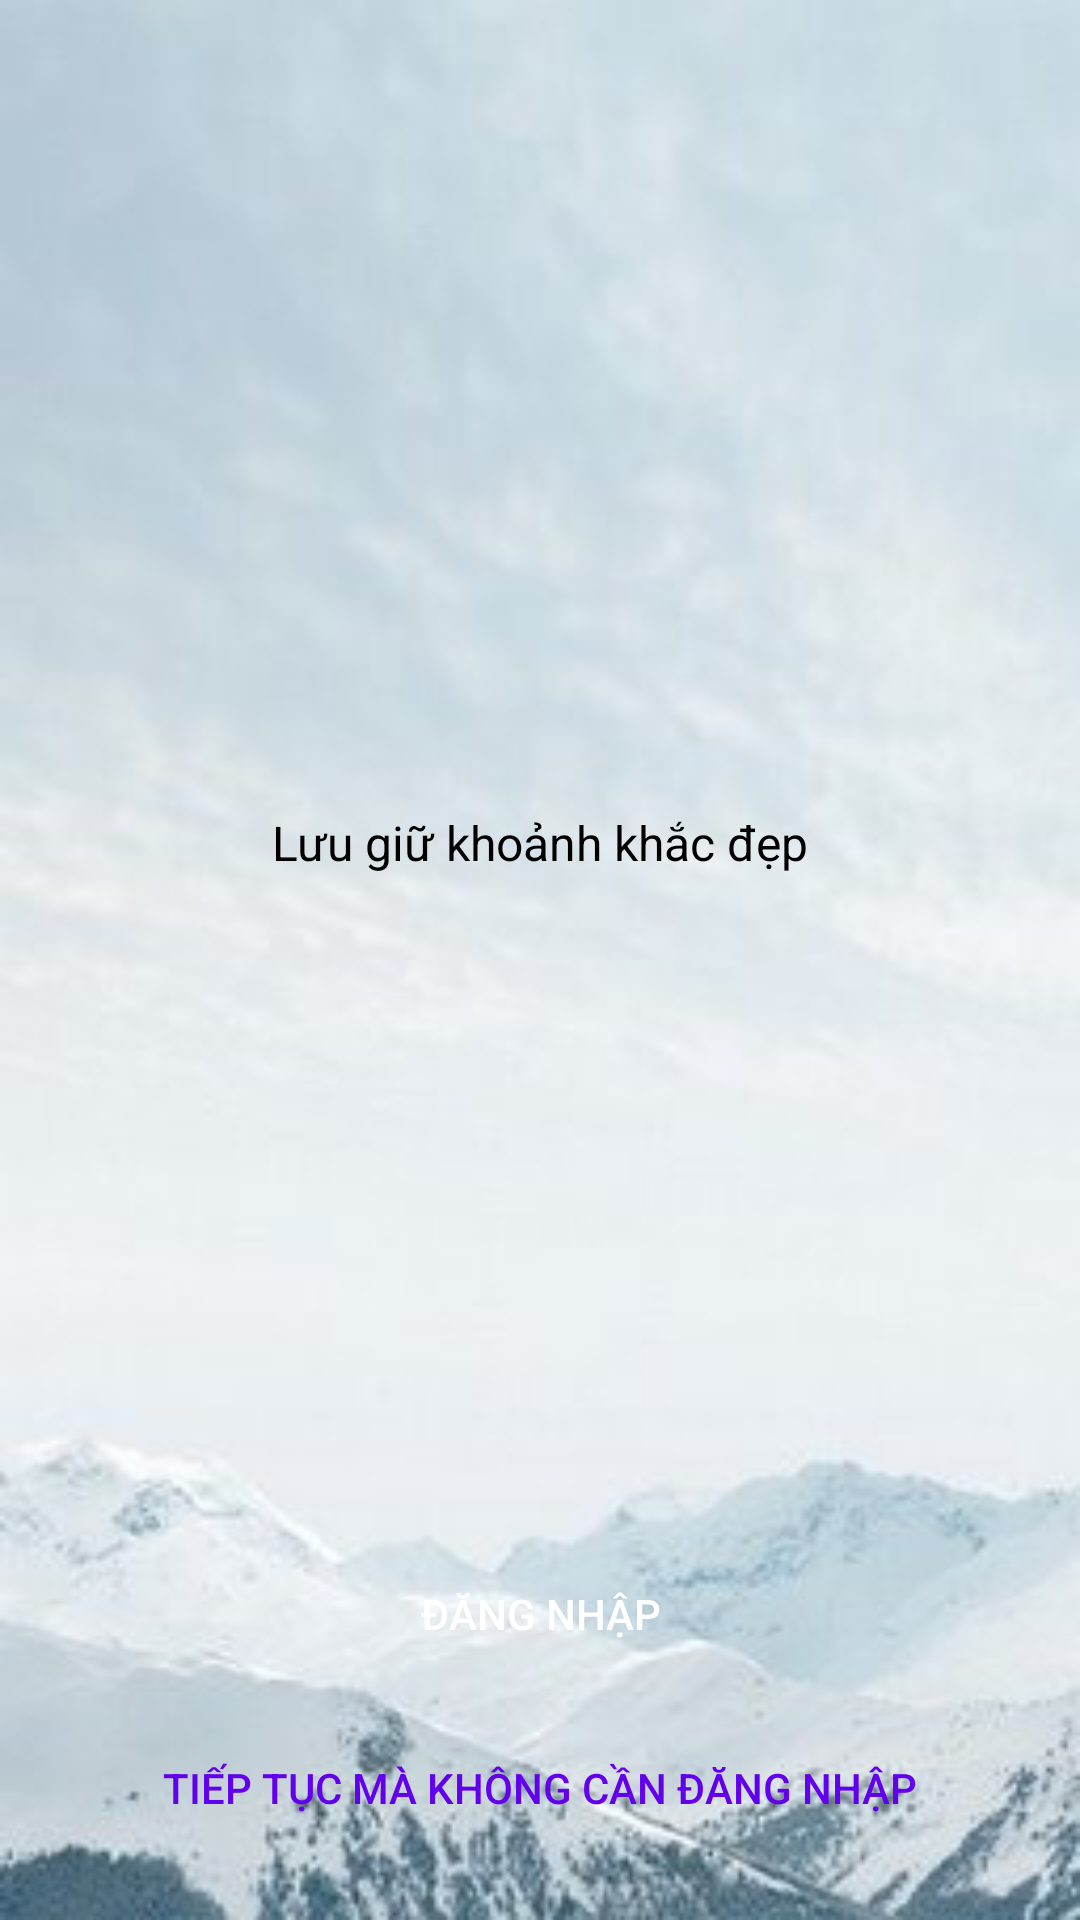

The Android layout XML behind this screen, and the referenced resources:
<!-- AndroidManifest.xml: application theme Theme.MaterialComponents.NoActionBar -->
<!-- res/layout/activity_main.xml -->
<?xml version="1.0" encoding="utf-8"?>
<RelativeLayout xmlns:android="http://schemas.android.com/apk/res/android"
    xmlns:app="http://schemas.android.com/apk/res-auto"
    xmlns:tools="http://schemas.android.com/tools"
    android:layout_width="match_parent"
    android:layout_height="match_parent"
    android:background="@drawable/bg"
    android:padding="20dp"
    tools:context=".activities.MainActivity">


    <ImageView
        android:layout_width="200dp"
        android:layout_height="200dp"
        android:src="@drawable/imgkd"
        android:layout_marginTop="40dp"
        android:id="@+id/iconIv"
        android:layout_centerHorizontal="true"/>

    <TextView
        android:layout_width="wrap_content"
        android:layout_height="wrap_content"
        android:layout_below="@id/iconIv"
        android:layout_centerHorizontal="true"
        android:layout_marginTop="10dp"
        android:text="Lưu giữ khoảnh khắc đẹp"
        android:textColor="@color/black"
        android:textSize="16sp"
        />
    <Button
        android:layout_width="match_parent"
        android:layout_height="wrap_content"
        android:id="@+id/btnLogin"
        android:layout_above="@id/btnskip"
        android:layout_marginBottom="10dp"
        android:text="Đăng Nhập"
        android:background="@drawable/shape_btn01"
        android:textColor="@color/white"/>

    <Button
        android:layout_width="match_parent"
        android:layout_height="wrap_content"
        android:id="@+id/btnskip"
        android:layout_alignParentBottom="true"
        android:text="Tiếp tục mà không cần đăng nhập"
        android:background="@drawable/shape_btn02"
        android:textColor="@color/purple_500"/>













































</RelativeLayout>
<!-- resources referenced by this layout -->
<resources>
  <color name="black">#FF000000</color>
  <color name="purple_500">#FF6200EE</color>
  <color name="white">#FFFFFFFF</color>
  <!-- drawable bg: jpg bitmap (drawable, 12650 bytes) -->
  <!-- drawable shape_btn01 (drawable) -->
  <?xml version="1.0" encoding="utf-8"?>
  <shape xmlns:android="http://schemas.android.com/apk/res/android"
      android:shape="rectangle">
  
      <corners android:radius="10dp"/>
  
      <stroke android:color="@color/purple_500" />
  
  </shape>
</resources>
